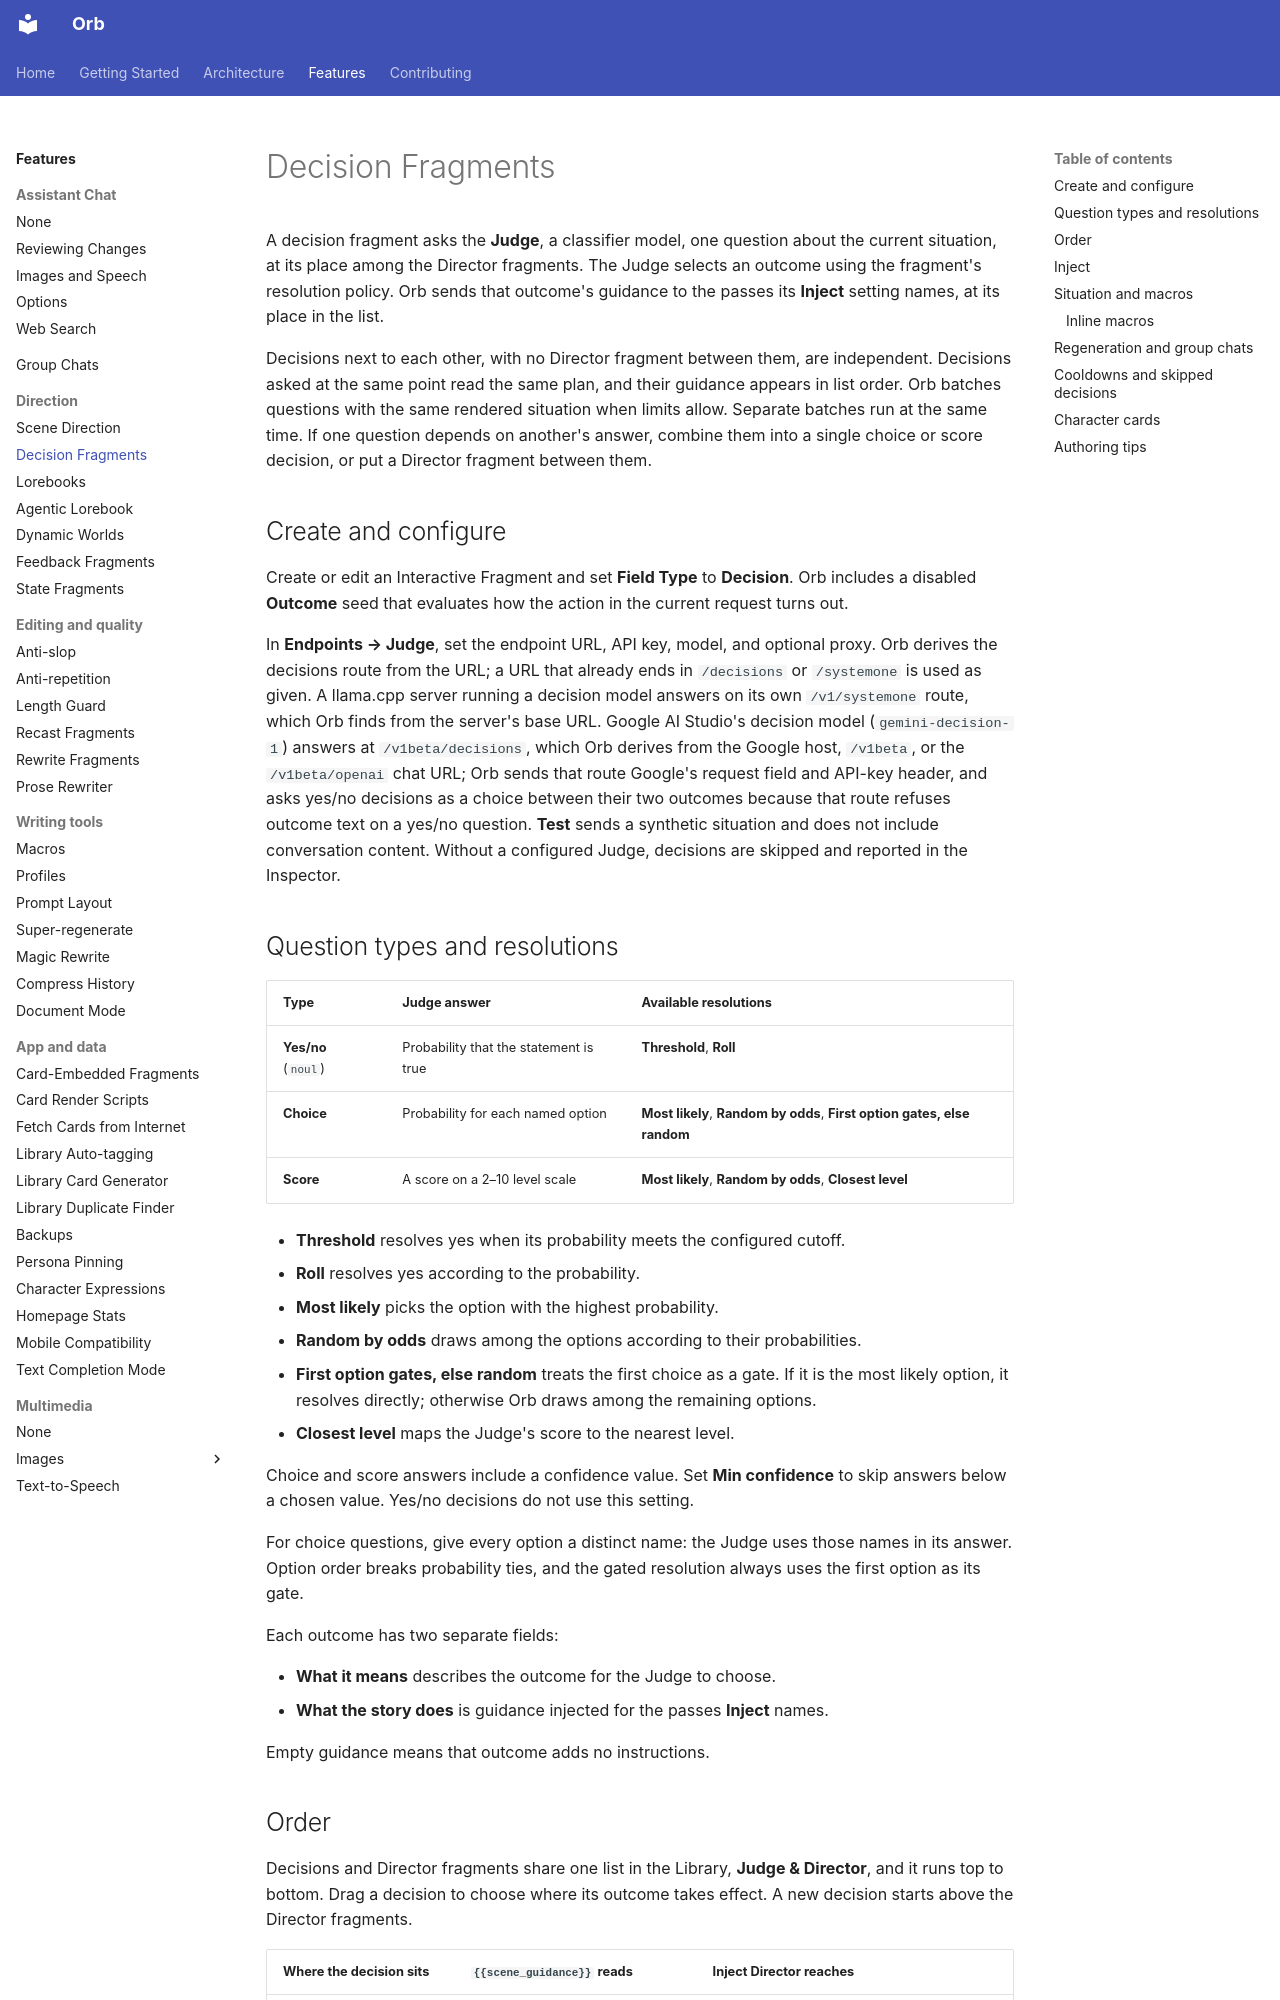

repository: OrbFrontend/Orb · page: features/decision-fragments/index.html · generator: mkdocs

# Decision Fragments

A decision fragment asks the **Judge**, a classifier model, one question about
the current situation, at its place among the Director fragments. The Judge
selects an outcome using the fragment's resolution policy. Orb sends that
outcome's guidance to the passes its **Inject** setting names, at its place in
the list.

Decisions next to each other, with no Director fragment between them, are
independent. Decisions asked at the same point read the same plan, and their
guidance appears in list order. Orb batches questions with the same rendered
situation when limits allow. Separate batches run at the same time. If one question depends on
another's answer, combine them into a single choice or score decision, or put a
Director fragment between them.

## Create and configure

Create or edit an Interactive Fragment and set **Field Type** to **Decision**.
Orb includes a disabled **Outcome** seed that evaluates how the action in the
current request turns out.

In **Endpoints → Judge**, set the endpoint URL, API key, model, and optional
proxy. Orb derives the decisions route from the URL; a URL that already ends in
`/decisions` or `/systemone` is used as given. A llama.cpp server running a
decision model answers on its own `/v1/systemone` route, which Orb finds from the
server's base URL. Google AI Studio's decision model (`gemini-decision-1`) answers
at `/v1beta/decisions`, which Orb derives from the Google host, `/v1beta`, or the
`/v1beta/openai` chat URL; Orb sends that route Google's request field and API-key
header, and asks yes/no decisions as a choice between their two outcomes because
that route refuses outcome text on a yes/no question. **Test** sends a synthetic situation and does not
include conversation content. Without a configured Judge, decisions are skipped
and reported in the Inspector.

## Question types and resolutions

| Type | Judge answer | Available resolutions |
|---|---|---|
| **Yes/no** (`noul`) | Probability that the statement is true | **Threshold**, **Roll** |
| **Choice** | Probability for each named option | **Most likely**, **Random by odds**, **First option gates, else random** |
| **Score** | A score on a 2–10 level scale | **Most likely**, **Random by odds**, **Closest level** |

- **Threshold** resolves yes when its probability meets the configured cutoff.
- **Roll** resolves yes according to the probability.
- **Most likely** picks the option with the highest probability.
- **Random by odds** draws among the options according to their probabilities.
- **First option gates, else random** treats the first choice as a gate. If it is
  the most likely option, it resolves directly; otherwise Orb draws among the
  remaining options.
- **Closest level** maps the Judge's score to the nearest level.

Choice and score answers include a confidence value. Set **Min confidence** to
skip answers below a chosen value. Yes/no decisions do not use this setting.

For choice questions, give every option a distinct name: the Judge uses those
names in its answer. Option order breaks probability ties, and the gated
resolution always uses the first option as its gate.

Each outcome has two separate fields:

- **What it means** describes the outcome for the Judge to choose.
- **What the story does** is guidance injected for the passes **Inject** names.

Empty guidance means that outcome adds no instructions.
